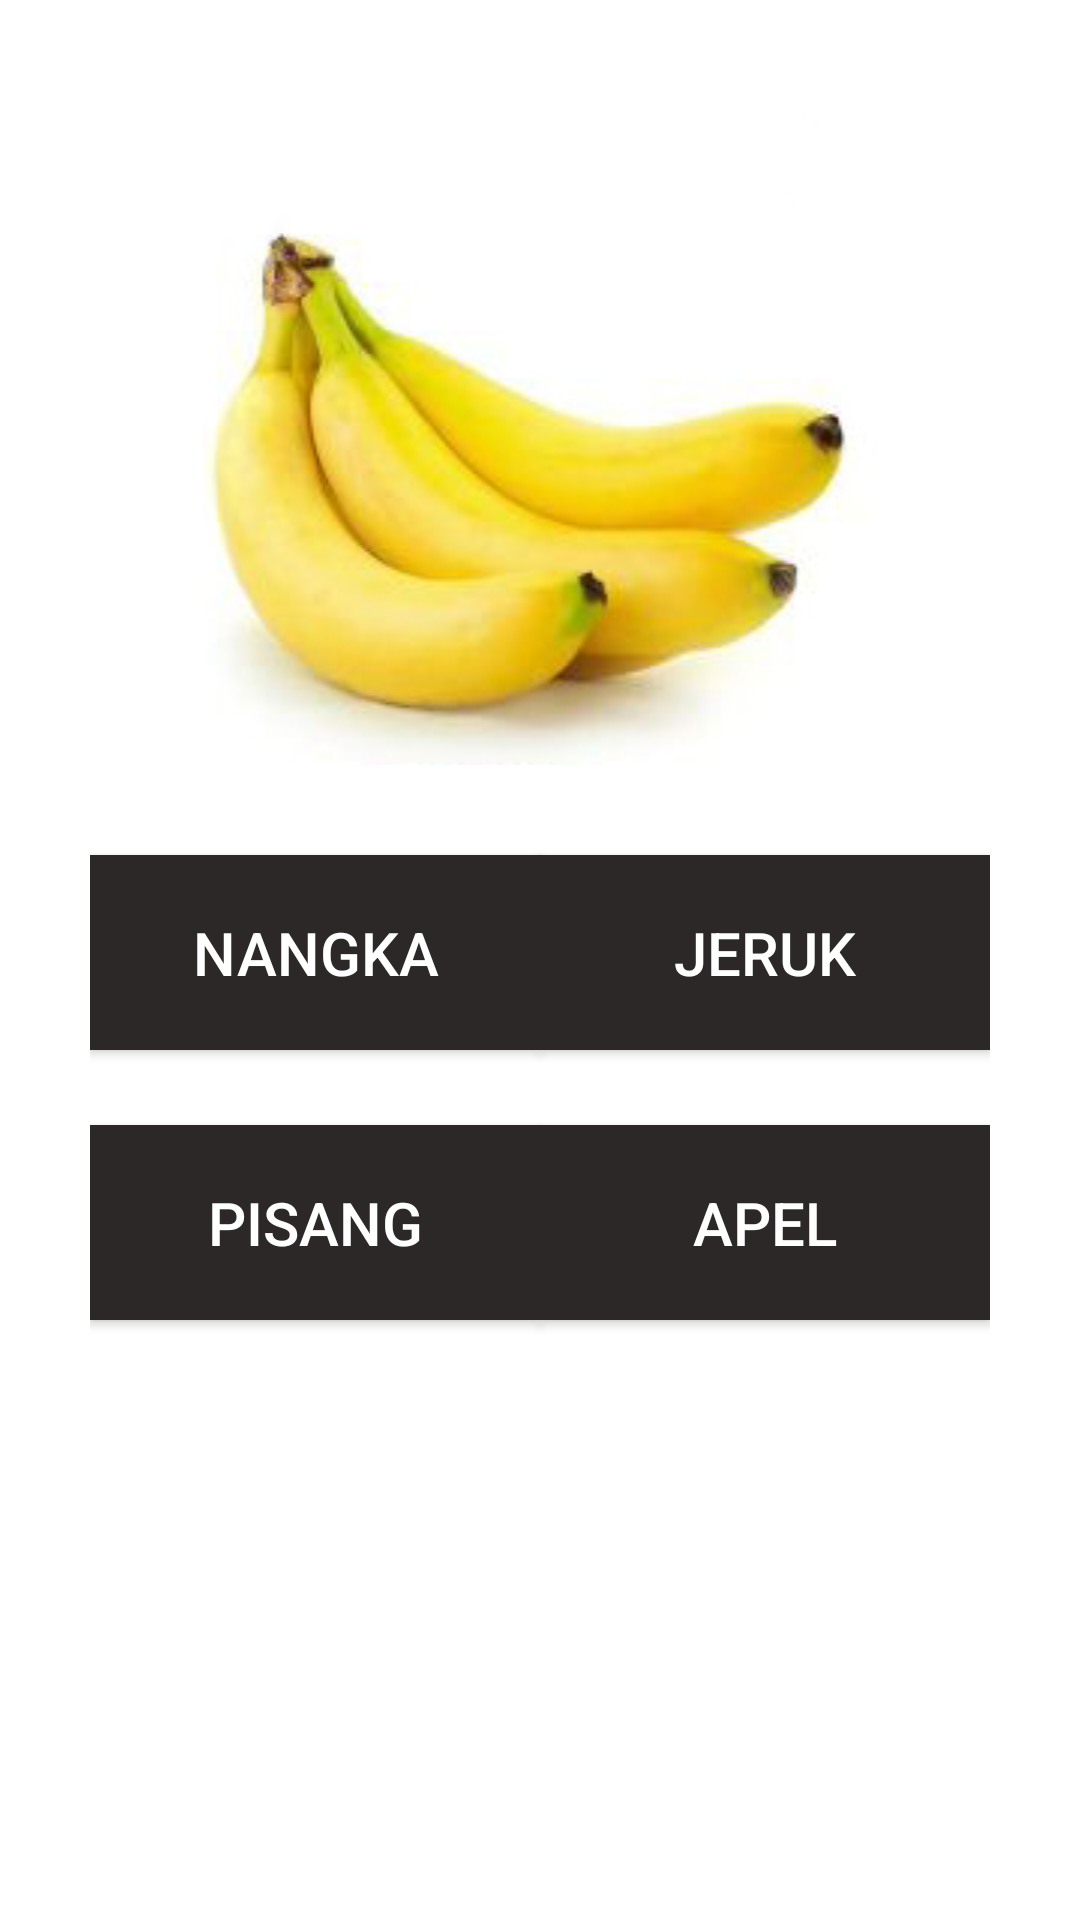

Layout XML and referenced resources for this Android screen:
<!-- AndroidManifest.xml: application theme AppTheme -->
<!-- res/layout/activity_gambar_tiga.xml -->
<?xml version="1.0" encoding="utf-8"?>
<RelativeLayout xmlns:android="http://schemas.android.com/apk/res/android"
    xmlns:app="http://schemas.android.com/apk/res-auto"
    xmlns:tools="http://schemas.android.com/tools"
    android:layout_width="match_parent"
    android:layout_height="match_parent"
    android:background="@color/colorWhite"
    android:orientation="vertical"
    android:padding="@dimen/val50"
    tools:context=".GambarSatuActivity">

    <ImageView
        android:id="@+id/iv_buah"
        android:layout_width="match_parent"
        android:layout_height="wrap_content"
        android:layout_marginBottom="@dimen/val50"
        android:src="@drawable/buahpisang" />

    <Button
        android:id="@+id/btn_satu"
        style="@style/Button"
        android:layout_below="@id/iv_buah"
        android:text="@string/nangka" />

    <Button
        android:id="@+id/btn_dua"
        style="@style/Button"
        android:layout_below="@id/iv_buah"
        android:layout_alignParentRight="true"
        android:text="@string/jeruk"/>

    <Button
        android:id="@+id/btn_tiga"
        style="@style/Button"
        android:layout_below="@id/btn_satu"
        android:text="@string/pisang"/>

    <Button
        android:id="@+id/btn_empat"
        style="@style/Button"
        android:layout_below="@id/btn_satu"
        android:layout_alignParentRight="true"
        android:text="@string/apel"/>

    <Button
        android:id="@+id/btn_lanjut"
        style="@style/ButtonSelanjutnya"
        android:layout_alignParentBottom="true"
        android:text="@string/lanjut"
        android:layout_alignParentRight="true"
        android:visibility="invisible"/>

</RelativeLayout>
<!-- resources referenced by this layout -->
<resources>
  <color name="colorWhite">#FFFFFF</color>
  <dimen name="val50">30dp</dimen>
  <!-- drawable buahpisang: jpg bitmap (drawable, 22658 bytes) -->
  <string name="apel">APEL</string>
  <string name="jeruk">JERUK</string>
  <string name="lanjut">SELANJUTNYA</string>
  <string name="nangka">NANGKA</string>
  <string name="pisang">PISANG</string>
  <style name="Button">
          <item name="android:layout_width">@dimen/width_button_main</item>
          <item name="android:layout_height">@dimen/height_button_main</item>
          <item name="android:layout_marginBottom">@dimen/button_main</item>
          <item name="android:textSize">@dimen/val20</item>
          <item name="android:textColor">@color/colorWhite</item>
          <item name="android:background">@color/colorButton</item>
      </style>
  <style name="ButtonSelanjutnya">
          <item name="android:layout_width">match_parent</item>
          <item name="android:layout_height">@dimen/height_button_main</item>
          <item name="android:textSize">@dimen/val20</item>
          <item name="android:textColor">@color/colorWhite</item>
          <item name="android:background">@color/colorButton</item>
      </style>
  <style name="AppTheme" parent="Theme.AppCompat.Light.DarkActionBar">
          
          <item name="colorPrimary">@color/colorPrimary</item>
          <item name="colorPrimaryDark">@color/colorPrimaryDark</item>
          <item name="colorAccent">@color/colorAccent</item>
      </style>
  <dimen name="width_button_main">150dp</dimen>
  <dimen name="height_button_main">65dp</dimen>
  <dimen name="button_main">25dp</dimen>
  <dimen name="val20">20dp</dimen>
  <color name="colorButton">#2C2828</color>
  <color name="colorPrimary">#6200EE</color>
  <color name="colorPrimaryDark">#3700B3</color>
  <color name="colorAccent">#03DAC5</color>
</resources>
